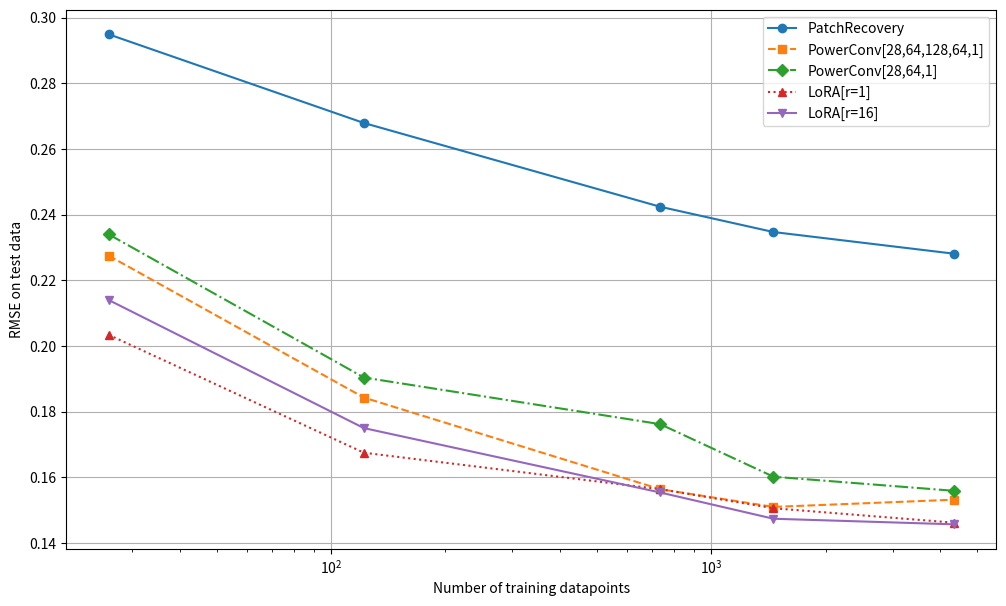

Python code for this plot:
import pandas as pd
import matplotlib.pyplot as plt

# Create a dictionary from your data
data = {
    'Training Datapoints': [26, 122, 734, 1458, 4356],
    'PatchRecovery': [0.2949, 0.2679, 0.2424, 0.2347, 0.2281],
    'PowerConv[28,64,128,64,1]': [0.2275, 0.1843, 0.1564, 0.151, 0.1532],
    'PowerConv[28,64,1]': [0.234, 0.1904, 0.1762, 0.1602, 0.1559],
    'LoRA[r=1]': [0.2034, 0.1675, 0.1564, 0.1506, 0.1462],
    'LoRA[r=16]': [0.214, 0.175, 0.1554, 0.1474, 0.1457]
}

# Convert data to a DataFrame
df = pd.DataFrame(data)

# Plot the RMSE for each model configuration
plt.figure(figsize=(12, 7), dpi=600)
line_styles = ['-', '--', '-.', ':']
markers = ['o', 's', 'D', '^', 'v', '<', '>', 'p', '*', 'h', 'H', '+', 'x', 'd', '|', '_']
for i, model in enumerate(['PatchRecovery', 'PowerConv[28,64,128,64,1]', 'PowerConv[28,64,1]', 'LoRA[r=1]', 'LoRA[r=16]']):
    plt.plot(df['Training Datapoints'], df[model], label=model, linestyle=line_styles[i % len(line_styles)], marker=markers[i%len(markers)])

plt.xscale('log')
plt.xlabel('Number of training datapoints')
plt.ylabel('RMSE on test data')
# plt.title('RMSE vs. Training Datapoints for Different Models')

plt.legend(title='Model Type')


plt.legend()
plt.grid(True)

# Save the figure as a PDF
plt.savefig('data_ablation_rmse.pdf')

plt.show()


